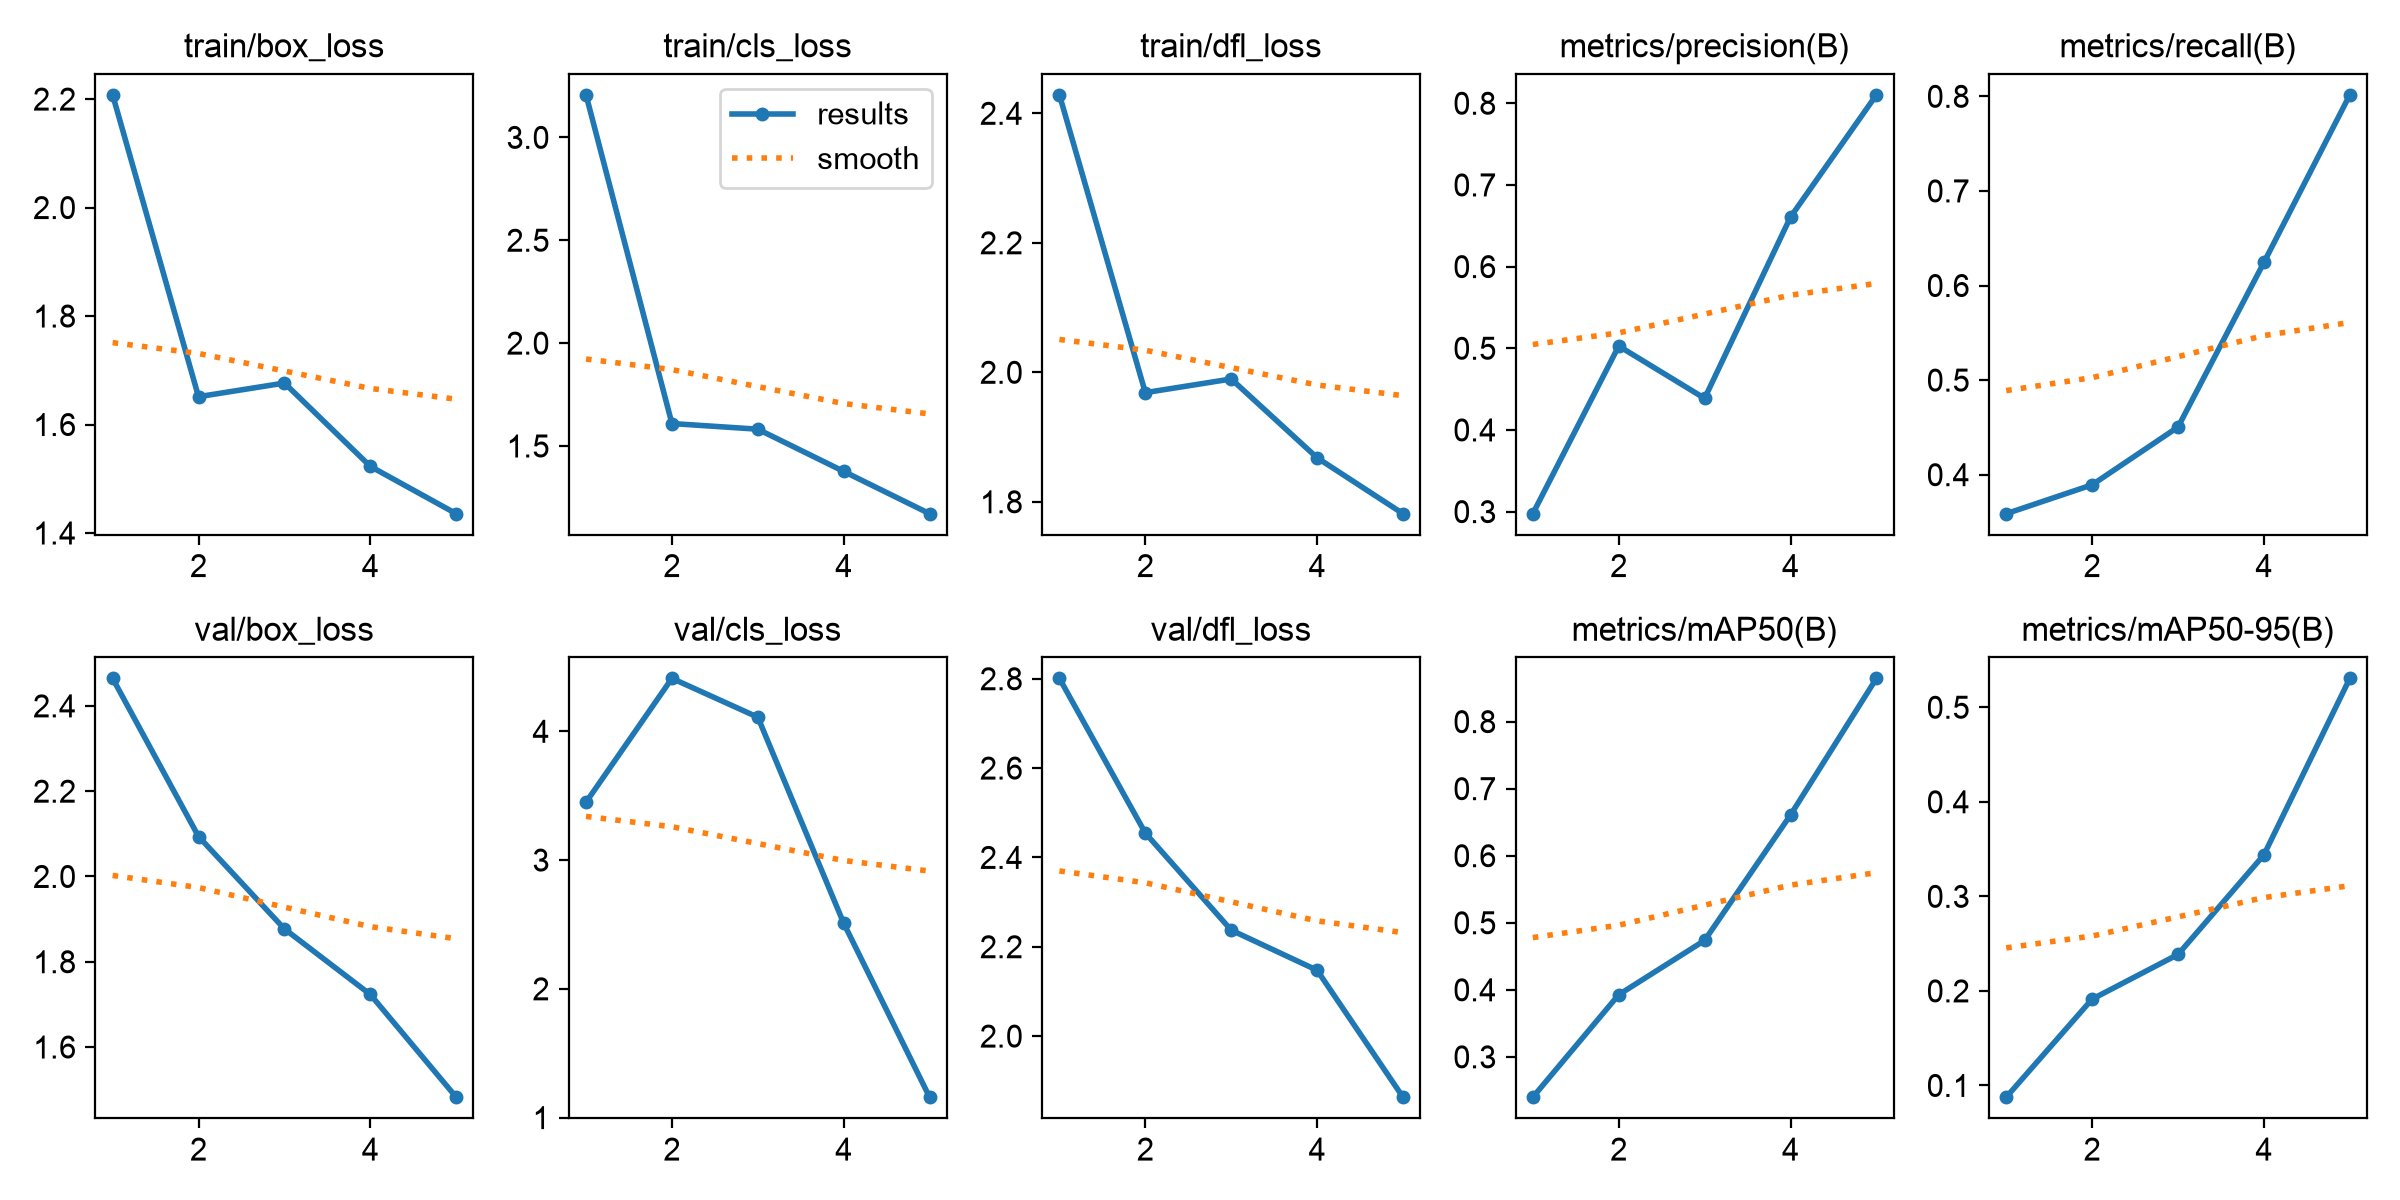

The table this chart was drawn from, first rows:
epoch, time, train/box_loss, train/cls_loss, train/dfl_loss, metrics/precision(B), metrics/recall(B), metrics/mAP50(B), metrics/mAP50-95(B), val/box_loss, val/cls_loss, val/dfl_loss, lr/pg0, lr/pg1, lr/pg2
1, 707.4, 2.208, 3.207, 2.428, 0.2975, 0.3588, 0.2398, 0.08757, 2.465, 3.449, 2.801, 0.0006486, 0.0006486, 0.0006486
2, 1446, 1.651, 1.609, 1.969, 0.5028, 0.3893, 0.3927, 0.1913, 2.094, 4.411, 2.455, 0.001055, 0.001055, 0.001055
3, 2194, 1.677, 1.582, 1.99, 0.4387, 0.4504, 0.4737, 0.2386, 1.877, 4.11, 2.237, 0.001197, 0.001197, 0.001197
4, 2986, 1.523, 1.376, 1.868, 0.6607, 0.6244, 0.6608, 0.3439, 1.723, 2.509, 2.147, 0.000812, 0.000812, 0.000812
5, 3852, 1.436, 1.171, 1.782, 0.8103, 0.8015, 0.8645, 0.5305, 1.482, 1.159, 1.863, 0.000416, 0.000416, 0.000416
